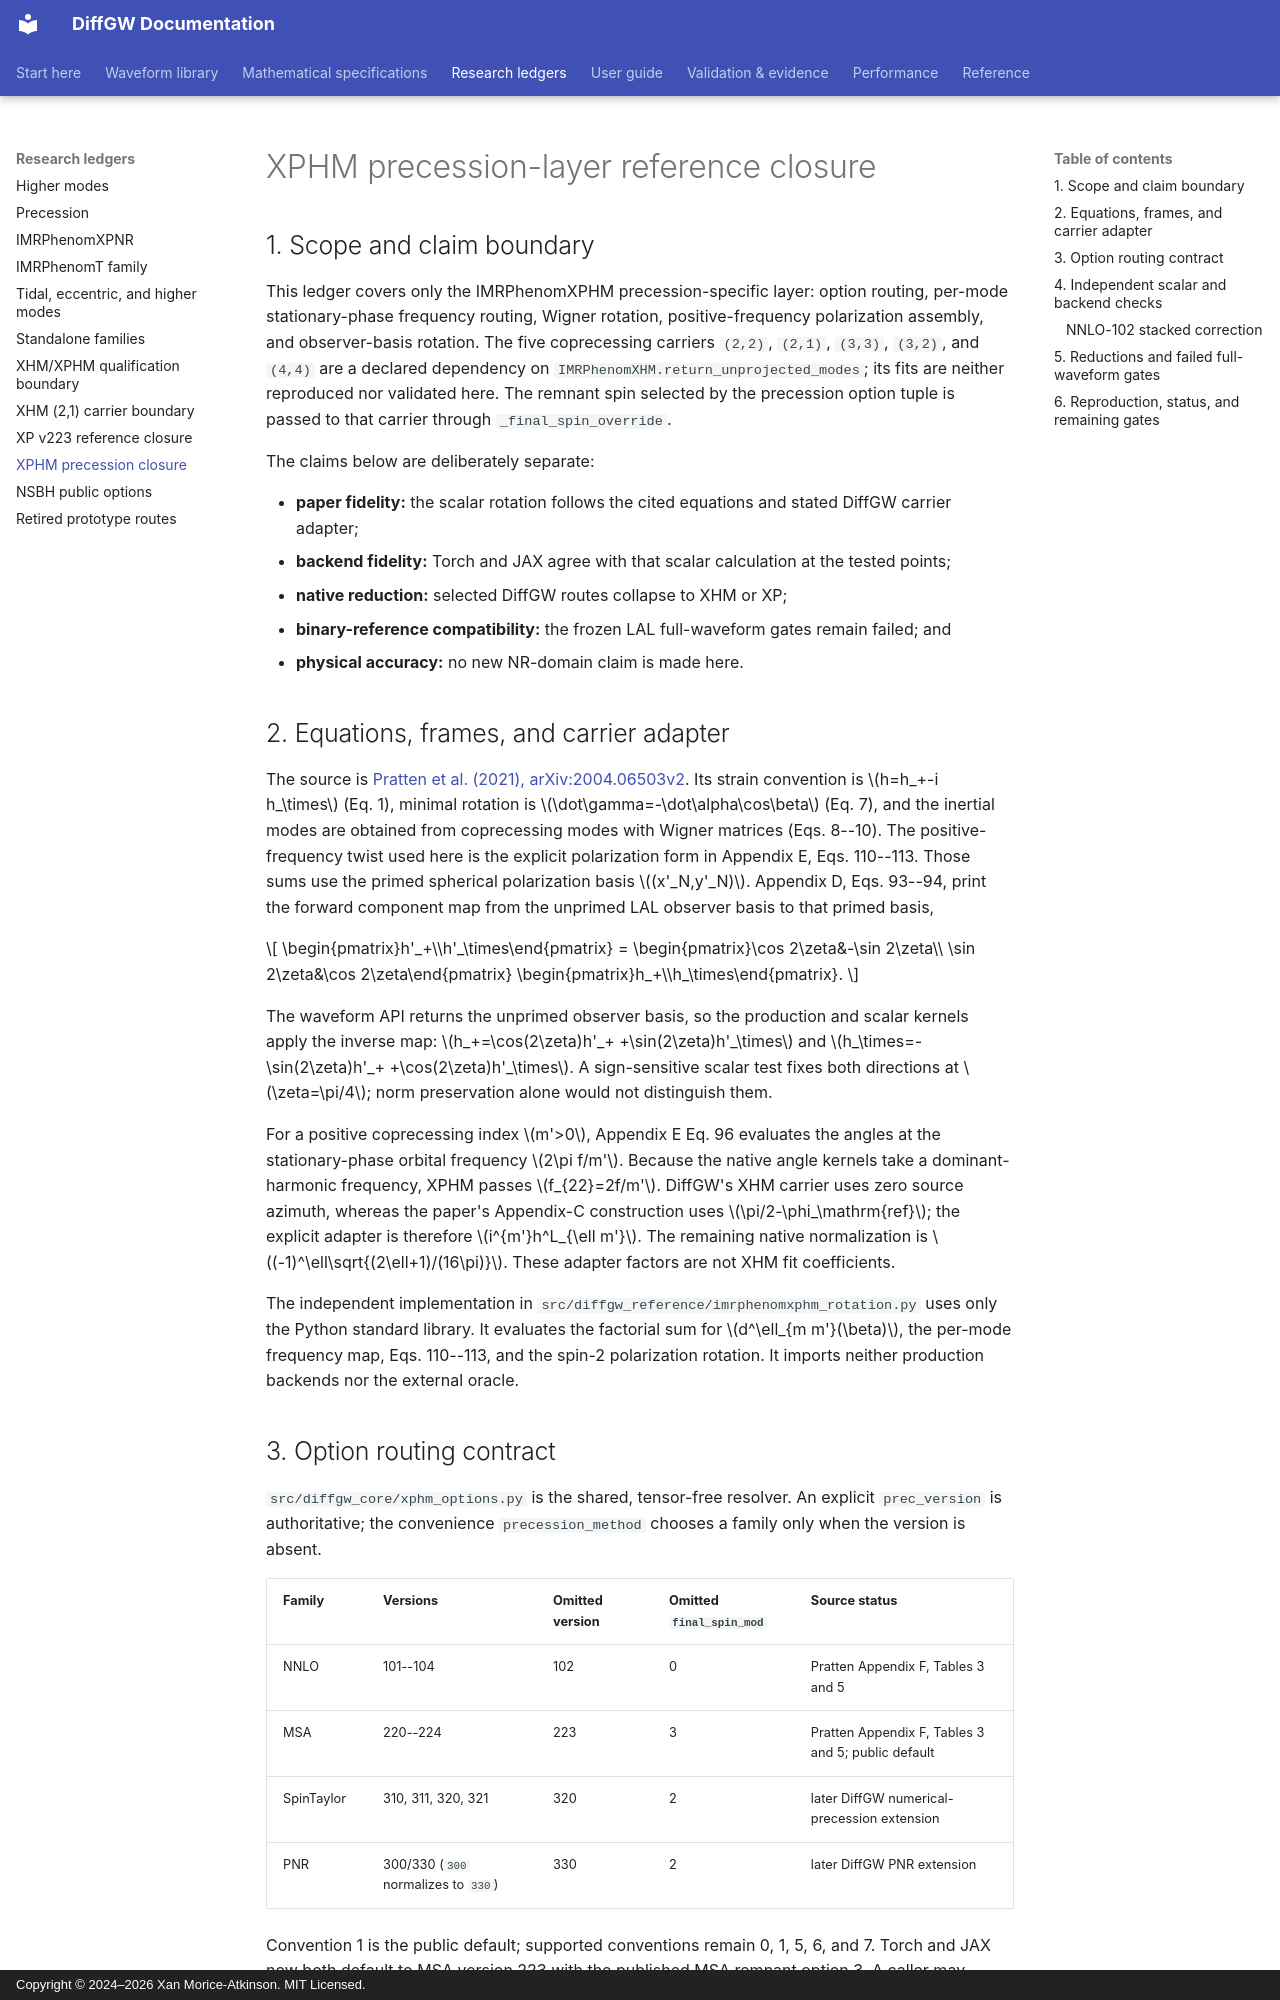

repository: xangma/diffgw · page: waveforms/research/xphm-precession-reference-closure/index.html · generator: mkdocs · copyright: Copyright © 2024–2026 Xan Morice-Atkinson. MIT Licensed.

# XPHM precession-layer reference closure

## 1. Scope and claim boundary

This ledger covers only the IMRPhenomXPHM precession-specific layer: option
routing, per-mode stationary-phase frequency routing, Wigner rotation,
positive-frequency polarization assembly, and observer-basis rotation. The
five coprecessing carriers `(2,2)`, `(2,1)`, `(3,3)`, `(3,2)`, and `(4,4)`
are a declared dependency on `IMRPhenomXHM.return_unprojected_modes`; its
fits are neither reproduced nor validated here. The remnant spin selected by
the precession option tuple is passed to that carrier through
`_final_spin_override`.

The claims below are deliberately separate:

- **paper fidelity:** the scalar rotation follows the cited equations and
  stated DiffGW carrier adapter;
- **backend fidelity:** Torch and JAX agree with that scalar calculation at
  the tested points;
- **native reduction:** selected DiffGW routes collapse to XHM or XP;
- **binary-reference compatibility:** the frozen LAL full-waveform gates
  remain failed; and
- **physical accuracy:** no new NR-domain claim is made here.

## 2. Equations, frames, and carrier adapter

The source is [Pratten et al. (2021), arXiv:2004.06503v2](https://arxiv.org/html/2004.06503v2).
Its strain convention is $h=h_+-i h_\times$ (Eq. 1), minimal rotation is
$\dot\gamma=-\dot\alpha\cos\beta$ (Eq. 7), and the inertial modes are
obtained from coprecessing modes with Wigner matrices (Eqs. 8--10). The
positive-frequency twist used here is the explicit polarization form in
Appendix E, Eqs. 110--113. Those sums use the primed spherical polarization
basis $(x'_N,y'_N)$. Appendix D, Eqs. 93--94, print the forward component map
from the unprimed LAL observer basis to that primed basis,

$$
\begin{pmatrix}h'_+\\h'_\times\end{pmatrix}
=
\begin{pmatrix}\cos 2\zeta&-\sin 2\zeta\\
\sin 2\zeta&\cos 2\zeta\end{pmatrix}
\begin{pmatrix}h_+\\h_\times\end{pmatrix}.
$$

The waveform API returns the unprimed observer basis, so the production and
scalar kernels apply the inverse map: $h_+=\cos(2\zeta)h'_+
+\sin(2\zeta)h'_\times$ and $h_\times=-\sin(2\zeta)h'_+
+\cos(2\zeta)h'_\times$. A sign-sensitive scalar test fixes both directions
at $\zeta=\pi/4$; norm preservation alone would not distinguish them.

For a positive coprecessing index $m'>0$, Appendix E Eq. 96 evaluates the
angles at the stationary-phase orbital frequency $2\pi f/m'$. Because the
native angle kernels take a dominant-harmonic frequency, XPHM passes
$f_{22}=2f/m'$. DiffGW's XHM carrier uses zero source azimuth, whereas the
paper's Appendix-C construction uses $\pi/2-\phi_\mathrm{ref}$; the explicit
adapter is therefore $i^{m'}h^L_{\ell m'}$. The remaining native
normalization is
$(-1)^\ell\sqrt{(2\ell+1)/(16\pi)}$. These adapter factors are not XHM fit
coefficients.

The independent implementation in
`src/diffgw_reference/imrphenomxphm_rotation.py` uses only the Python standard
library. It evaluates the factorial sum for $d^\ell_{m m'}(\beta)$, the
per-mode frequency map, Eqs. 110--113, and the spin-2 polarization rotation.
It imports neither production backends nor the external oracle.

## 3. Option routing contract

`src/diffgw_core/xphm_options.py` is the shared, tensor-free resolver. An
explicit `prec_version` is authoritative; the convenience
`precession_method` chooses a family only when the version is absent.

| Family | Versions | Omitted version | Omitted `final_spin_mod` | Source status |
| --- | --- | --- | --- | --- |
| NNLO | 101--104 | 102 | 0 | Pratten Appendix F, Tables 3 and 5 |
| MSA | 220--224 | 223 | 3 | Pratten Appendix F, Tables 3 and 5; public default |
| SpinTaylor | 310, 311, 320, 321 | 320 | 2 | later DiffGW numerical-precession extension |
| PNR | 300/330 (`300` normalizes to `330`) | 330 | 2 | later DiffGW PNR extension |

Convention 1 is the public default; supported conventions remain 0, 1, 5, 6,
and 7. Torch and JAX now both default to MSA version 223 with the published
MSA remnant option 3. A caller may explicitly select another supported
remnant prescription. Unsupported nonaligned MSA-remnant root configurations
still fail closed rather than silently changing the requested option.
